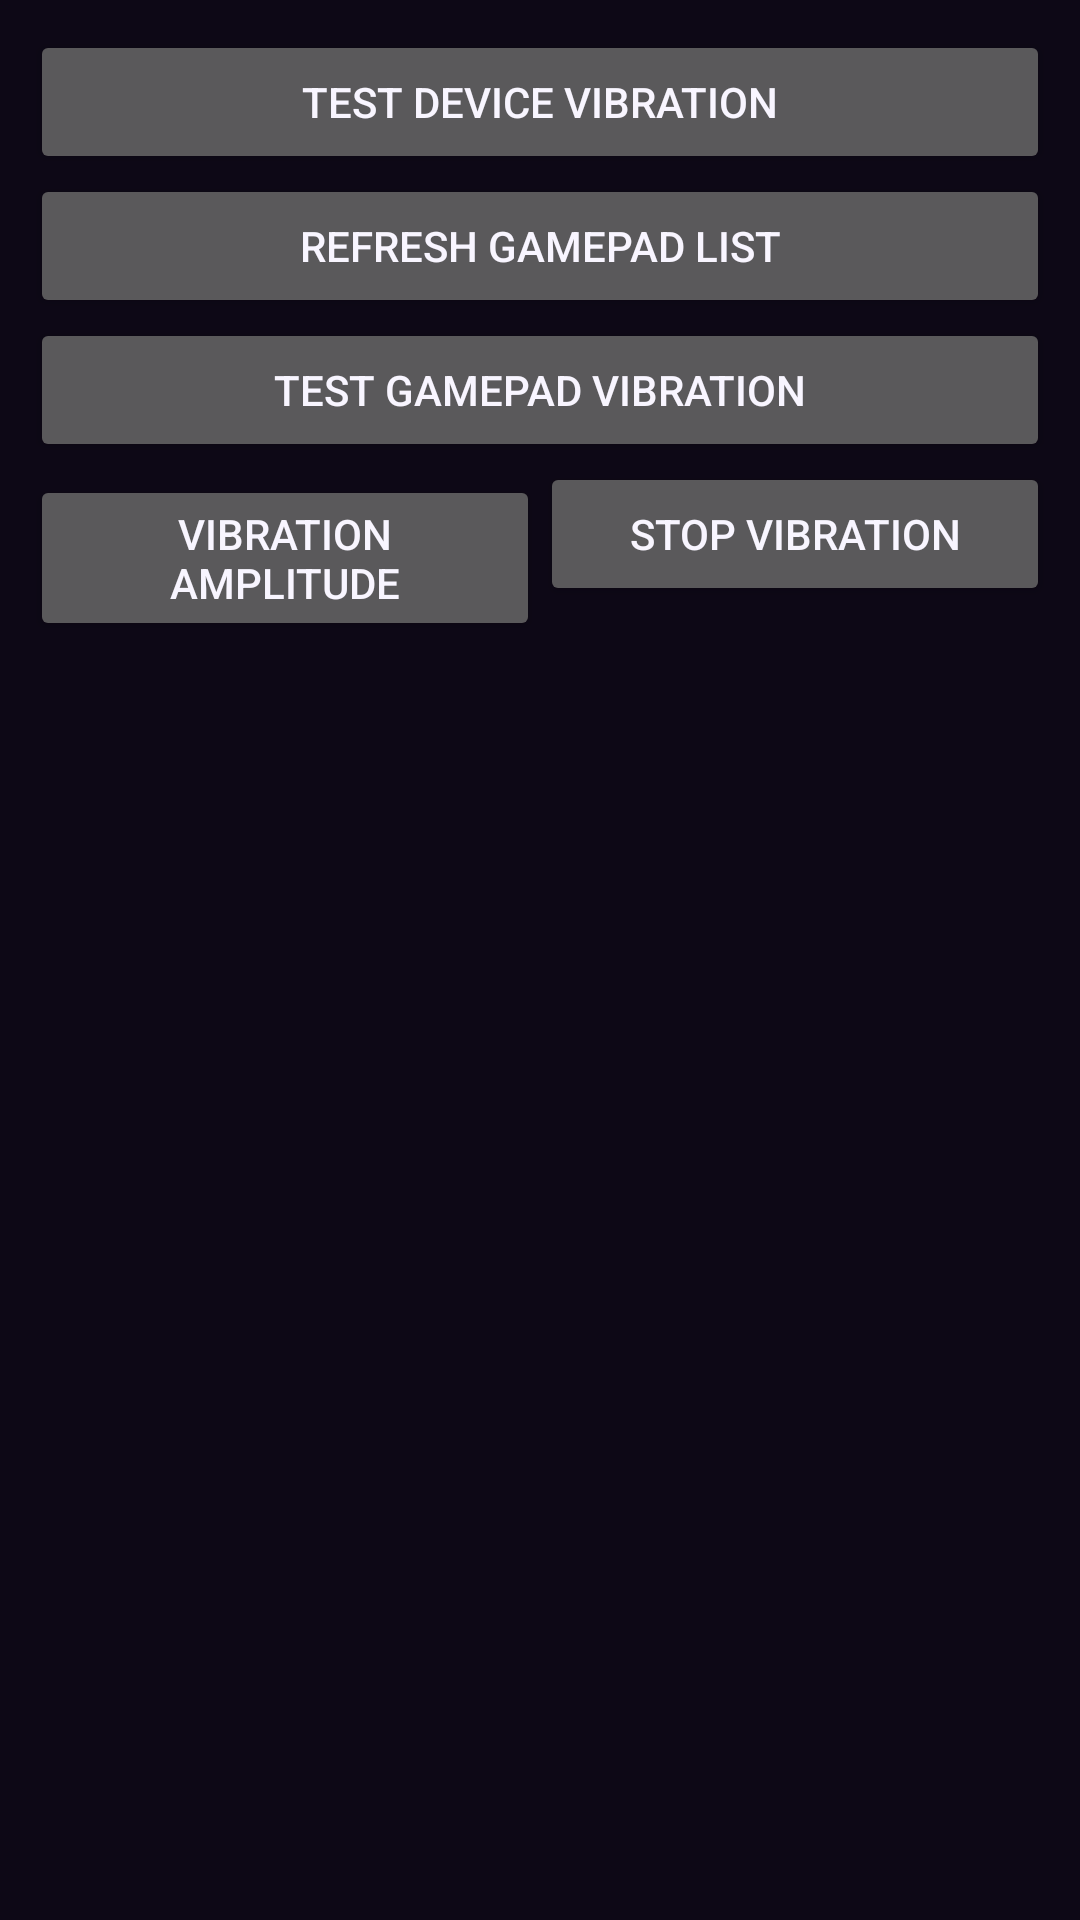

Here is an Android app screen rendered from its layout file. Give the layout XML and the strings, colors and styles it references.
<!-- AndroidManifest.xml: application theme AppTheme -->
<!-- res/layout/activity_debug_info.xml -->
<?xml version="1.0" encoding="utf-8"?>

<LinearLayout xmlns:android="http://schemas.android.com/apk/res/android"
    android:layout_width="match_parent"
    android:layout_height="match_parent"
    android:orientation="vertical"
    android:background="@color/moonlight_background"
    android:padding="10dp">

    <Button
        android:id="@+id/bt_vibrator"
        android:layout_width="match_parent"
        android:layout_height="wrap_content"
        android:text="@string/debug_info_test_device_vibration" />

    <Button
        android:id="@+id/bt_update_gamepad"
        android:layout_width="match_parent"
        android:layout_height="wrap_content"
        android:text="@string/debug_info_refresh_gamepad_list" />

    <Button
        android:id="@+id/bt_vibrator_gamepad"
        android:layout_width="match_parent"
        android:layout_height="wrap_content"
        android:text="@string/debug_info_test_gamepad_rumble" />

    <LinearLayout
        android:layout_width="match_parent"
        android:layout_height="wrap_content"
        android:orientation="horizontal">

        <Button
            android:id="@+id/bt_vibrator_value"
            android:layout_width="0dp"
            android:layout_height="wrap_content"
            android:layout_weight="1"
            android:text="@string/debug_info_vibration_amplitude" />

        <Button
            android:id="@+id/bt_vibrator_cancel"
            android:layout_width="0dp"
            android:layout_height="wrap_content"
            android:layout_weight="1"
            android:text="@string/debug_info_stop_vibration" />

    </LinearLayout>

    <TextView
        android:id="@+id/tx_content"
        android:layout_width="match_parent"
        android:layout_height="wrap_content"
        android:textColor="@color/moonlight_foreground"
        android:paddingTop="8dp" />

    <ScrollView
        android:layout_width="match_parent"
        android:layout_height="match_parent"
        android:layout_marginTop="10dp">

        <TextView
            android:id="@+id/tx_game_pad_info"
            android:layout_width="match_parent"
            android:layout_height="wrap_content"
            android:textColor="@color/moonlight_foreground" />
    </ScrollView>

</LinearLayout>
<!-- resources referenced by this layout -->
<resources>
  <color name="moonlight_background">#0D0816</color>
  <color name="moonlight_foreground">#F8F5FF</color>
  <string name="debug_info_refresh_gamepad_list">Refresh gamepad list</string>
  <string name="debug_info_stop_vibration">Stop vibration</string>
  <string name="debug_info_test_device_vibration">Test device vibration</string>
  <string name="debug_info_test_gamepad_rumble">Test gamepad vibration</string>
  <string name="debug_info_vibration_amplitude">Vibration amplitude</string>
  <style name="AppTheme" parent="AppBaseTheme">
          
          <item name="android:windowActionBar">false</item>
          <item name="android:windowNoTitle">true</item>
      </style>
  <style name="AppBaseTheme" parent="android:Theme">
          
          <item name="appBackgroundColor">@color/moonlight_background</item>
          <item name="appSurfaceColor">@color/moonlight_surface</item>
          <item name="appSurface2Color">@color/moonlight_surface_2</item>
          <item name="appForegroundColor">@color/moonlight_foreground</item>
          <item name="appMutedForegroundColor">@color/moonlight_muted_foreground</item>
          <item name="appBorderColor">@color/moonlight_border</item>
          <item name="appLightSystemBars">false</item>
          <item name="appLogoDrawable">@drawable/logo_spacecloud_brandbook</item>
          <item name="appBackgroundDrawable">@drawable/bg_app_gradient</item>
          <item name="android:windowBackground">?attr/appBackgroundDrawable</item>
          <item name="android:textColorPrimary">?attr/appForegroundColor</item>
          <item name="android:textColorSecondary">?attr/appMutedForegroundColor</item>
      </style>
  <color name="moonlight_surface">#110D17</color>
  <color name="moonlight_surface_2">#171126</color>
  <color name="moonlight_muted_foreground">#9A92AA</color>
  <color name="moonlight_border">#3A2B59</color>
  <!-- drawable logo_spacecloud_brandbook: png bitmap (drawable-nodpi, 325577 bytes) -->
  <!-- drawable bg_app_gradient (drawable) -->
  <?xml version="1.0" encoding="utf-8"?>
  
  <shape xmlns:android="http://schemas.android.com/apk/res/android"
      android:shape="rectangle">
      <gradient
          android:type="linear"
          android:angle="270"
          android:startColor="@color/moonlight_sunset_top"
          android:centerColor="@color/moonlight_sunset_mid"
          android:endColor="@color/moonlight_sunset_horizon"/>
  </shape>
  <color name="moonlight_sunset_top">#0D0816</color>
  <color name="moonlight_sunset_mid">#251B4D</color>
  <color name="moonlight_sunset_horizon">#18112B</color>
</resources>
